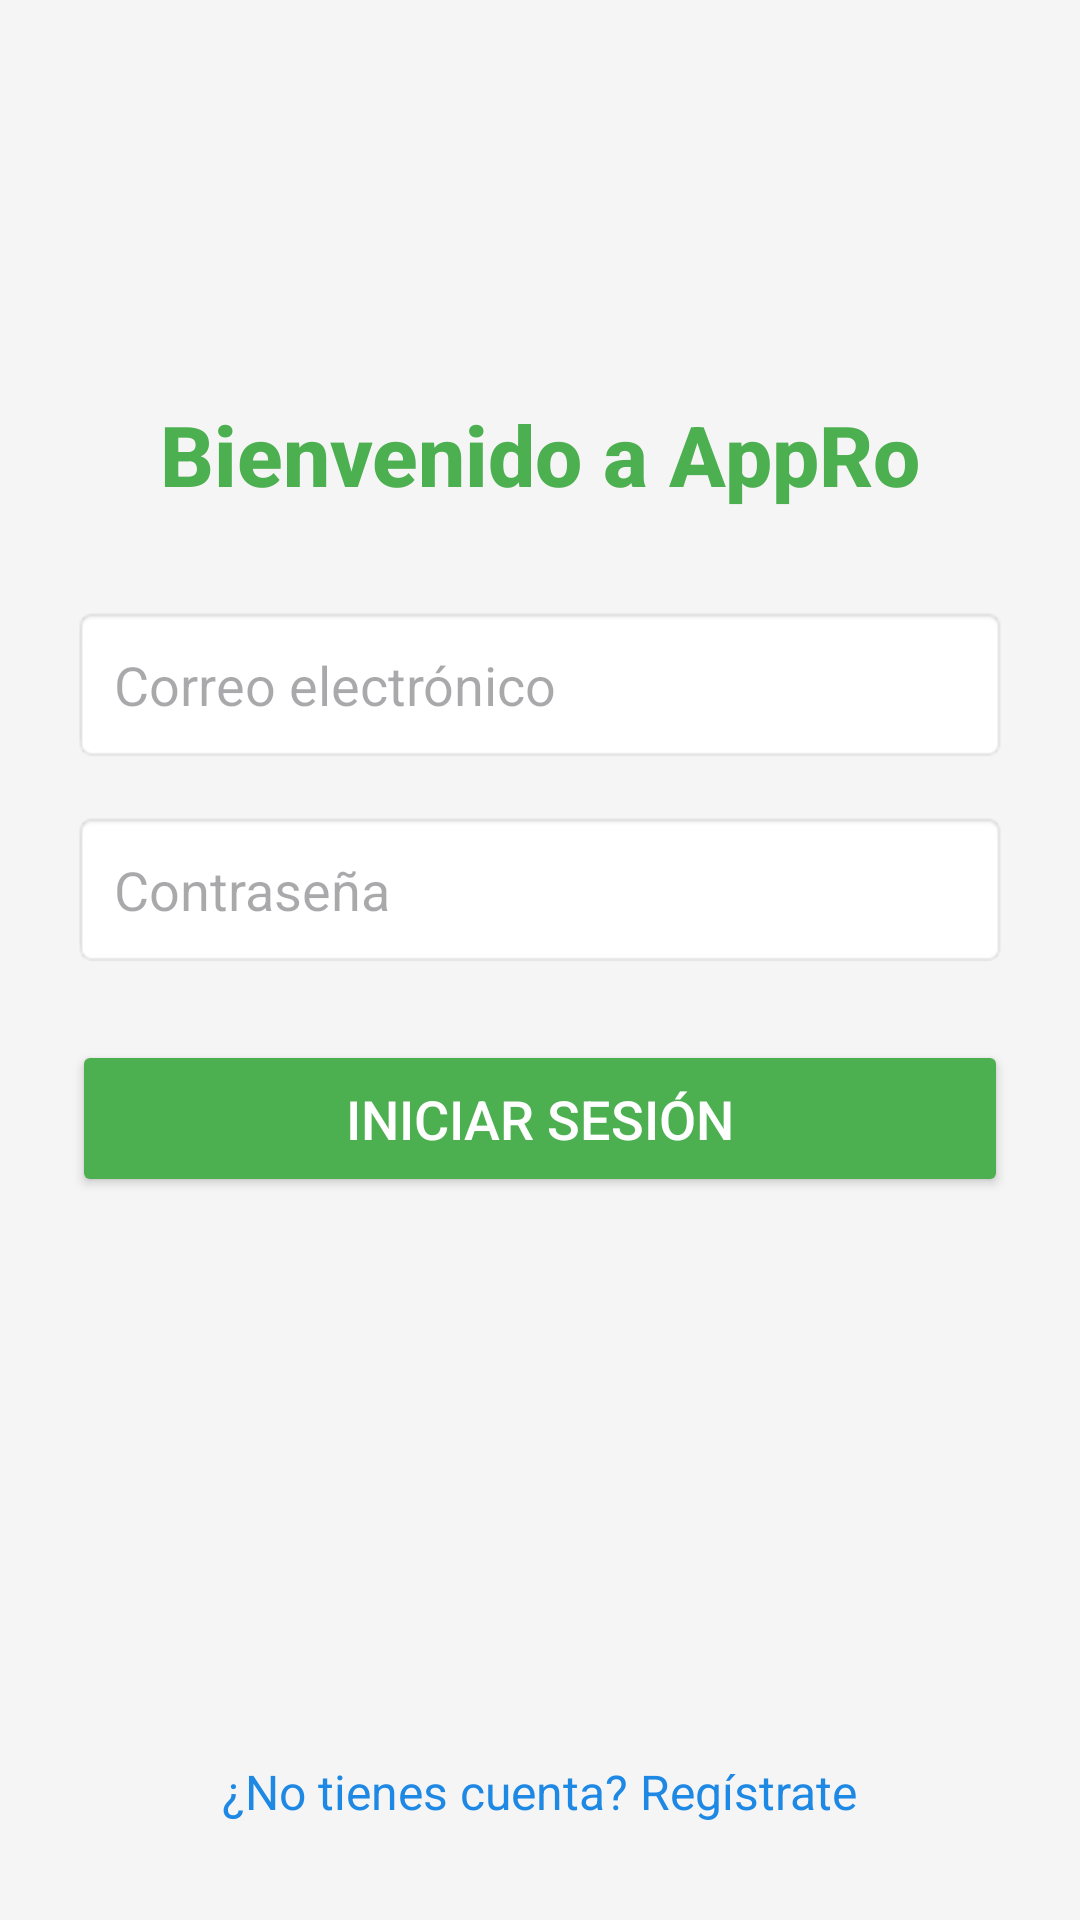

Reconstruct the res/layout file that produces this screen, plus the resources it refers to.
<!-- AndroidManifest.xml: application theme Theme.AppRO2 -->
<!-- res/layout/activity_login.xml -->
<?xml version="1.0" encoding="utf-8"?>
<androidx.constraintlayout.widget.ConstraintLayout xmlns:android="http://schemas.android.com/apk/res/android"
    xmlns:app="http://schemas.android.com/apk/res-auto"
    xmlns:tools="http://schemas.android.com/tools"
    android:id="@+id/main"
    android:layout_width="match_parent"
    android:layout_height="match_parent"
    android:background="#F5F5F5"
    tools:context=".LoginActivity">

    
    <LinearLayout
        android:id="@+id/loginContainer"
        android:layout_width="0dp"
        android:layout_height="wrap_content"
        android:orientation="vertical"
        android:gravity="center_horizontal"
        android:padding="24dp"
        app:layout_constraintTop_toTopOf="parent"
        app:layout_constraintBottom_toTopOf="@+id/goToRegisterText"
        app:layout_constraintStart_toStartOf="parent"
        app:layout_constraintEnd_toEndOf="parent"
        app:layout_constraintVertical_bias="0.4">

        
        <TextView
            android:id="@+id/loginTitle"
            android:layout_width="wrap_content"
            android:layout_height="wrap_content"
            android:text="Bienvenido a AppRo"
            android:textSize="28sp"
            android:textStyle="bold"
            android:textColor="#4CAF50"
            android:fontFamily="sans-serif-medium"
            android:layout_marginBottom="32dp" />

        
        <EditText
            android:id="@+id/emailEditText"
            android:hint="Correo electrónico"
            android:inputType="textEmailAddress"
            android:layout_width="match_parent"
            android:layout_height="wrap_content"
            android:padding="14dp"
            android:textSize="18sp"
            android:background="@android:drawable/editbox_background"
            android:layout_marginBottom="16dp" />

        
        <EditText
            android:id="@+id/passwordEditText"
            android:hint="Contraseña"
            android:inputType="textPassword"
            android:layout_width="match_parent"
            android:layout_height="wrap_content"
            android:padding="14dp"
            android:textSize="18sp"
            android:background="@android:drawable/editbox_background"
            android:layout_marginBottom="24dp" />

        
        <Button
            android:id="@+id/loginButton"
            android:text="Iniciar sesión"
            android:layout_width="match_parent"
            android:layout_height="wrap_content"
            android:textSize="18sp"
            android:textColor="@android:color/white"
            android:fontFamily="sans-serif-medium"
            android:backgroundTint="#4CAF50"
            android:paddingVertical="14dp" />
    </LinearLayout>

    
    <TextView
        android:id="@+id/goToRegisterText"
        android:layout_width="wrap_content"
        android:layout_height="wrap_content"
        android:text="¿No tienes cuenta? Regístrate"
        android:textColor="#1E88E5"
        android:textSize="16sp"
        android:layout_marginBottom="32dp"
        android:fontFamily="sans-serif"
        app:layout_constraintBottom_toBottomOf="parent"
        app:layout_constraintStart_toStartOf="parent"
        app:layout_constraintEnd_toEndOf="parent" />
</androidx.constraintlayout.widget.ConstraintLayout>
<!-- resources referenced by this layout -->
<resources>
  <style name="Theme.AppRO2" parent="Base.Theme.AppRO2" />
  <style name="Base.Theme.AppRO2" parent="Theme.Material3.DayNight.NoActionBar">
          
          
      </style>
</resources>
